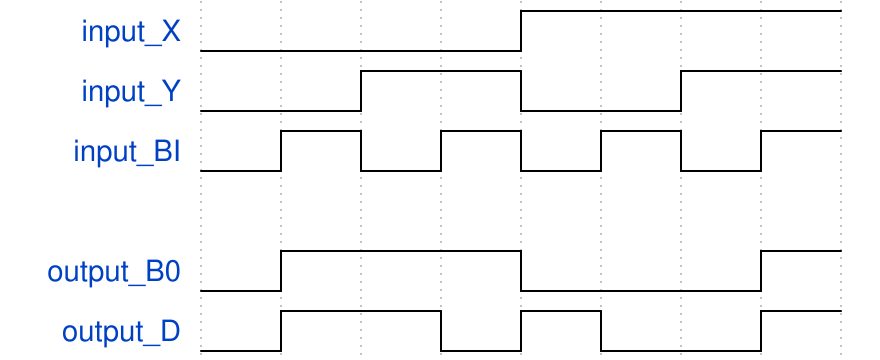

The timing diagram above was drawn with WaveDrom. Write its source.

{ signal: [
  { name: "input_X",  wave: "l...h..." },
  { name: "input_Y",  wave: "l.h.l.h." },
  { name: "input_BI", wave: "lhlhlhlh" },
  {},
  { name: "output_B0",  wave: "lh..l..h"},
  { name: "output_D",  wave: "lh.lhl.h"},
]}